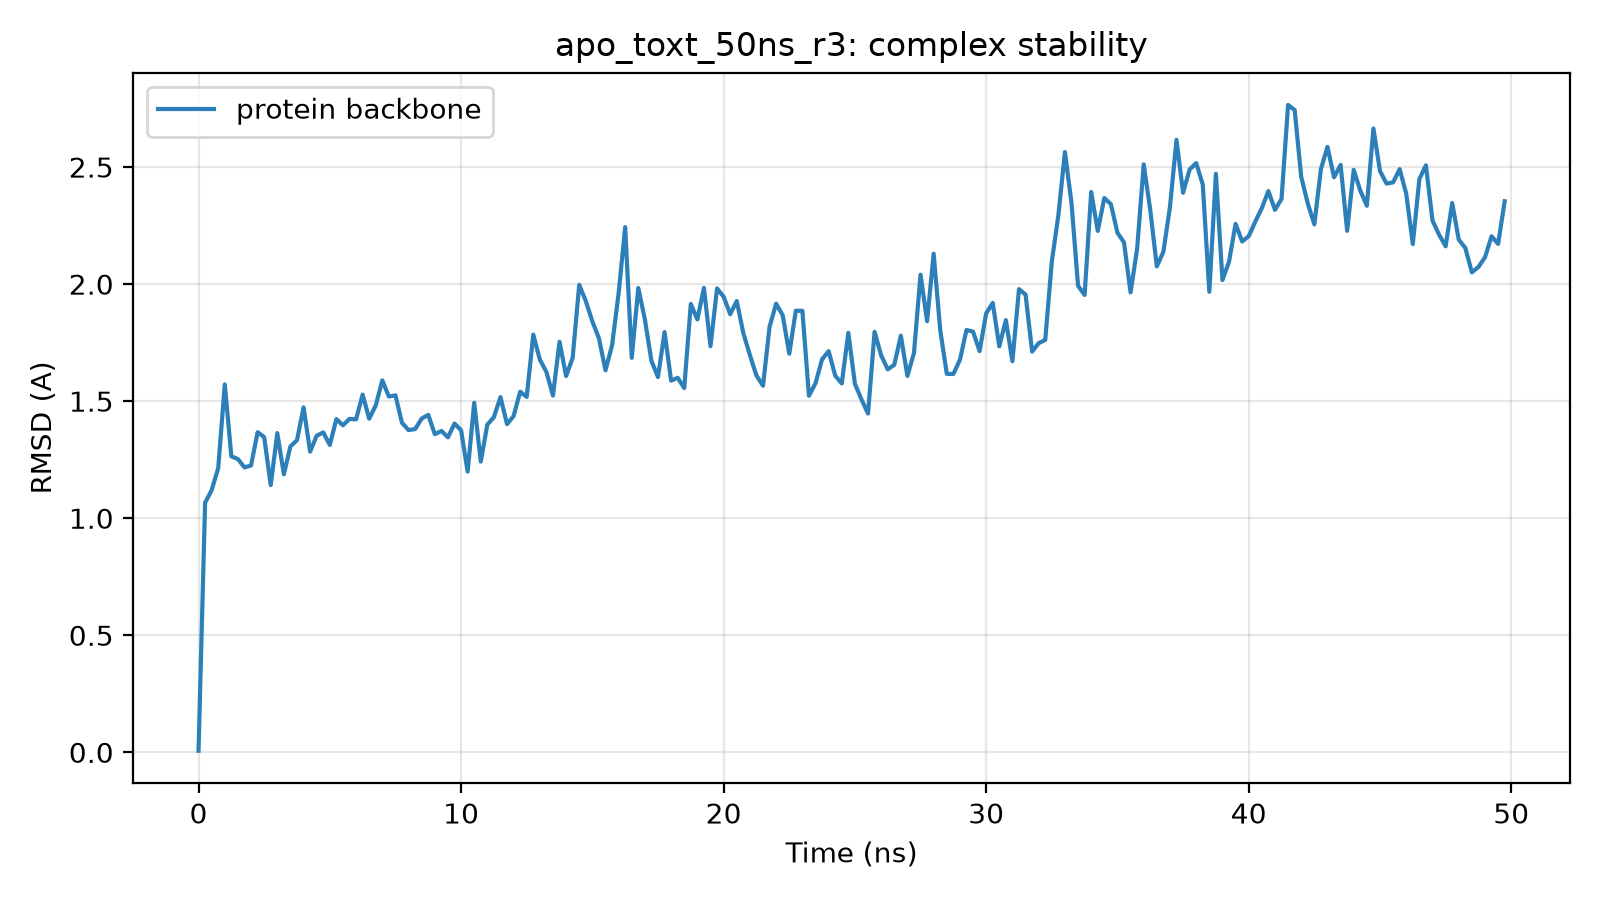

The data file committed next to this chart (first rows):
time_ns, protein_bb_rmsd_A, ligand_rmsd_A
0.0, 0.007, 
0.25, 1.066, 
0.5, 1.12, 
0.75, 1.215, 
1.0, 1.572, 
1.25, 1.264, 
1.5, 1.253, 
1.75, 1.217, 
2.0, 1.225, 
2.25, 1.367, 
2.5, 1.346, 
2.75, 1.141, 
3.0, 1.364, 
3.25, 1.188, 
3.5, 1.307, 
3.75, 1.333, 
4.0, 1.474, 
4.25, 1.284, 
4.5, 1.352, 
4.75, 1.366, 
5.0, 1.313, 
5.25, 1.423, 
5.5, 1.397, 
5.75, 1.424, 
6.0, 1.422, 
6.25, 1.528, 
6.5, 1.425, 
6.75, 1.482, 
7.0, 1.589, 
7.25, 1.52, 
7.5, 1.525, 
7.75, 1.407, 
8.0, 1.376, 
8.25, 1.381, 
8.5, 1.426, 
8.75, 1.441, 
9.0, 1.359, 
9.25, 1.373, 
9.5, 1.345, 
9.75, 1.404, 
10.0, 1.376, 
10.25, 1.199, 
10.5, 1.493, 
10.75, 1.242, 
11.0, 1.4, 
11.25, 1.432, 
11.5, 1.517, 
11.75, 1.402, 
12.0, 1.436, 
12.25, 1.54, 
12.5, 1.518, 
12.75, 1.784, 
13.0, 1.678, 
13.25, 1.625, 
13.5, 1.524, 
13.75, 1.754, 
14.0, 1.607, 
14.25, 1.685, 
14.5, 1.997, 
14.75, 1.928, 
... 140 more rows
